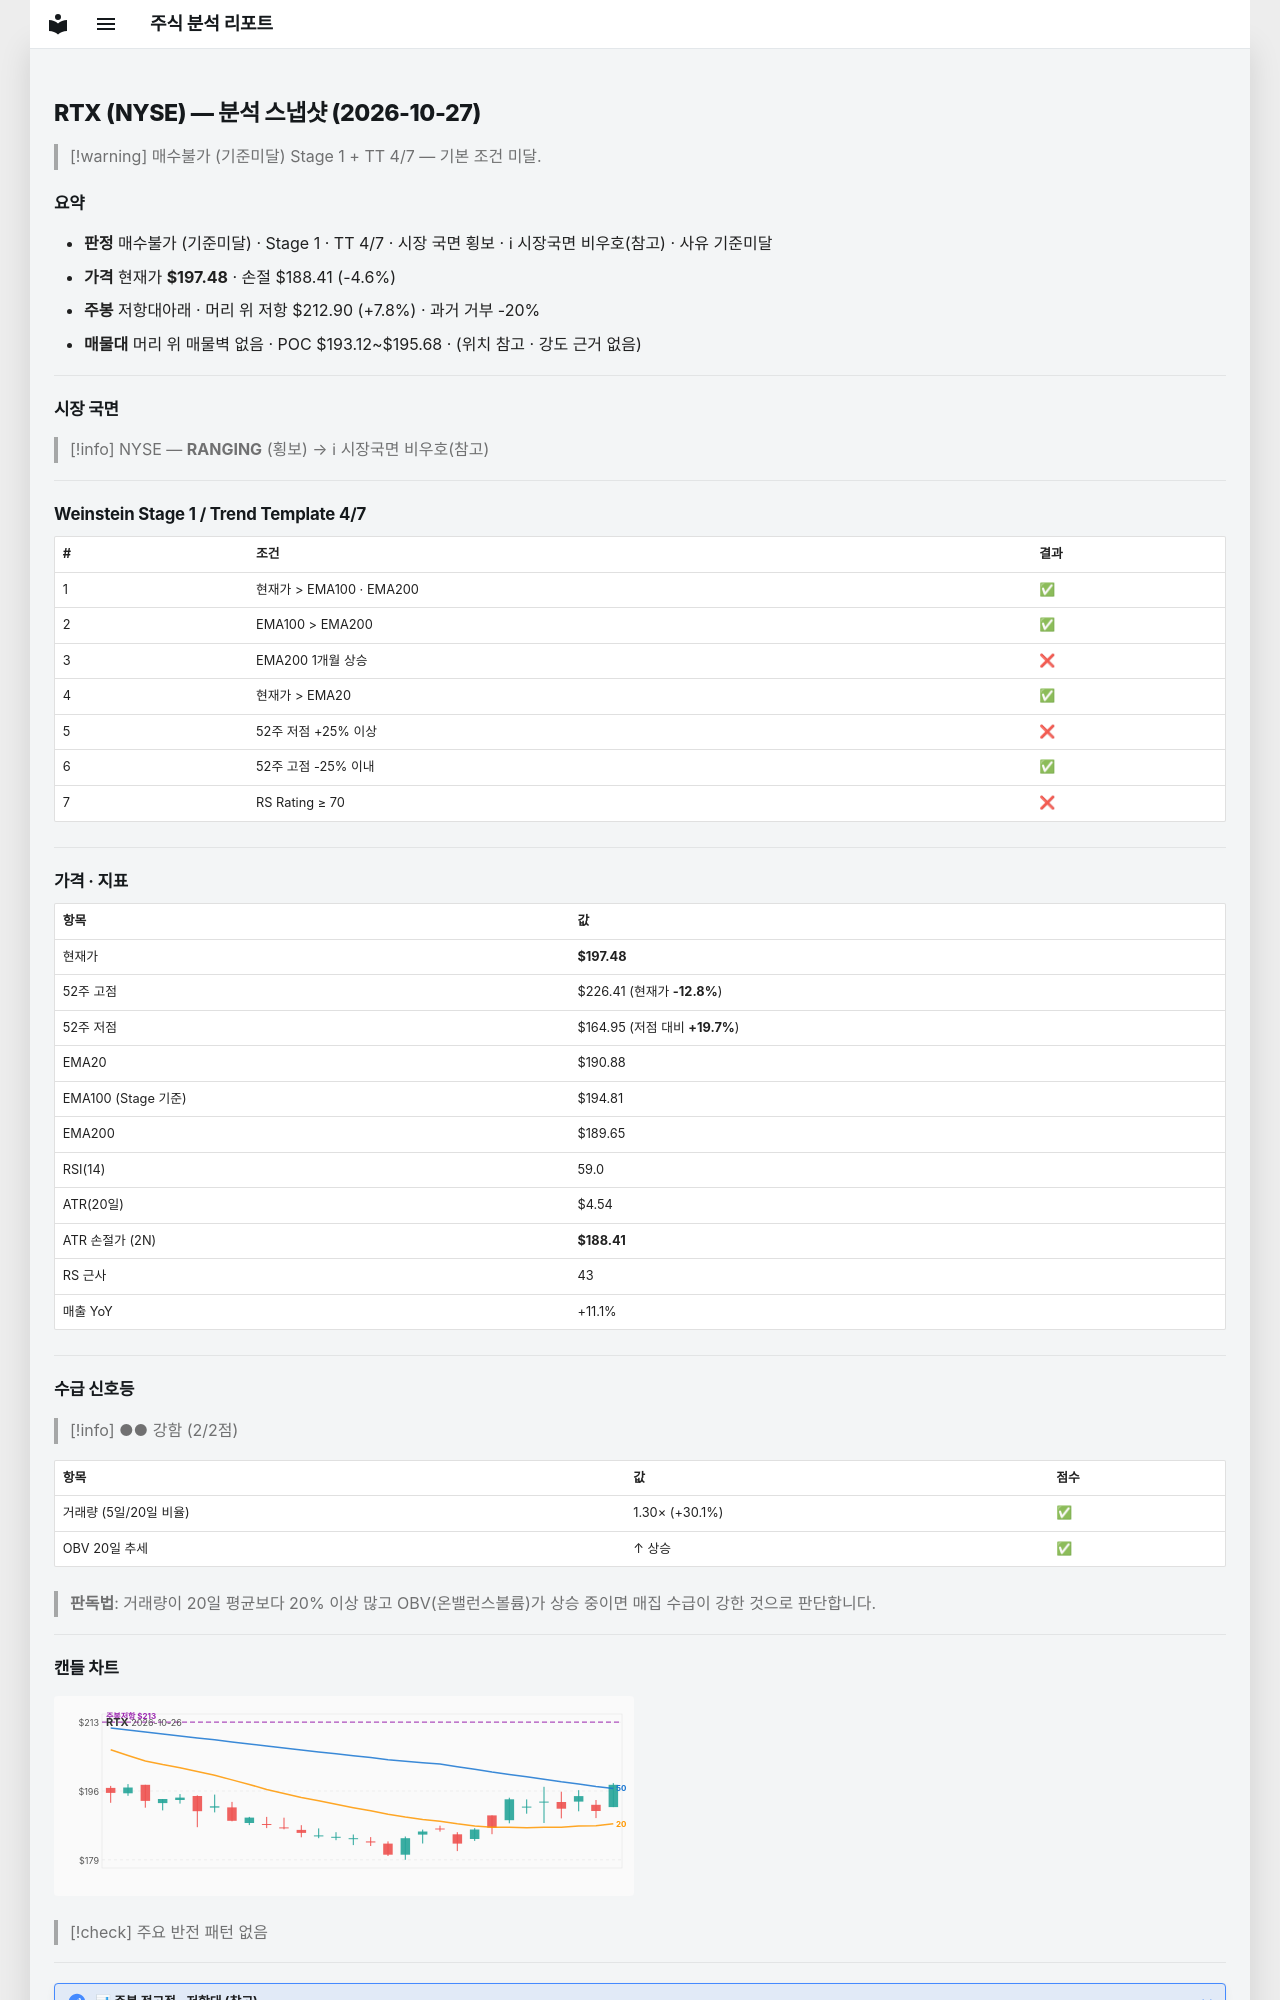

repository: soloandco/stock-reports · page: snapshots/RTX-2026-10-27/index.html · generator: mkdocs

---
type: analysis-snapshot
title: RTX 분석 스냅샷
ticker: RTX
market: NYSE
created: 2026-10-27
updated: 2026-10-27
bar-date: 2026-10-26
verdict: 매수불가
verdict-reason: 기준미달
real-rr: 1.70
sma50-gap-pct: 3.5
weekly-position: 저항대아래
weekly-overhead-price: 212.90
weekly-overhead-pct: 7.8
stage: 1
trend-template-score: 4
tt-max: 7
ma-set: ema-20-100-200
price: 197.47999572753906
stop-price: 188.4081401752445
market-regime: RANGING
supply-demand-score: 2/2
supply-demand-label: 강함
status: tracking
tags:
  - stock-agent
  - watchlist
  - RTX
  - analysis
related:
  - "[[analysis-template]]"
---

# RTX (NYSE) — 분석 스냅샷 (2026-10-27)

> [!warning] 매수불가 (기준미달)
> Stage 1 + TT 4/7 — 기본 조건 미달.

## 요약

- **판정** 매수불가 (기준미달) · Stage 1 · TT 4/7 · 시장 국면 횡보 · ℹ 시장국면 비우호(참고) · 사유 기준미달
- **가격** 현재가 **$197.48** · 손절 $188.41 (-4.6%)
- **주봉** 저항대아래 · 머리 위 저항 $212.90 (+7.8%) · 과거 거부 -20%
- **매물대** 머리 위 매물벽 없음 · POC $193.12~$195.68 · (위치 참고 · 강도 근거 없음)

---

## 시장 국면

> [!info] NYSE — **RANGING** (횡보) → ℹ 시장국면 비우호(참고)

---

## Weinstein Stage 1 / Trend Template 4/7

| # | 조건 | 결과 |
|---|------|------|
| 1 | 현재가 > EMA100 · EMA200 | ✅ |
| 2 | EMA100 > EMA200 | ✅ |
| 3 | EMA200 1개월 상승 | ❌ |
| 4 | 현재가 > EMA20 | ✅ |
| 5 | 52주 저점 +25% 이상 | ❌ |
| 6 | 52주 고점 -25% 이내 | ✅ |
| 7 | RS Rating ≥ 70 | ❌ |

---

## 가격 · 지표

| 항목 | 값 |
|------|---|
| 현재가 | **$197.48** |
| 52주 고점 | $226.41 (현재가 **-12.8%**) |
| 52주 저점 | $164.95 (저점 대비 **+19.7%**) |
| EMA20 | $190.88 |
| EMA100 (Stage 기준) | $194.81 |
| EMA200 | $189.65 |
| RSI(14) | 59.0 |
| ATR(20일) | $4.54 |
| ATR 손절가 (2N) | **$188.41** |
| RS 근사 | 43 |
| 매출 YoY | +11.1% |

---
## 수급 신호등

> [!info] ●● 강함 (2/2점)

| 항목 | 값 | 점수 |
|------|------|------|
| 거래량 (5일/20일 비율) | 1.30× (+30.1%) | ✅ |
| OBV 20일 추세 | ↑ 상승 | ✅ |

> **판독법**: 거래량이 20일 평균보다 20% 이상 많고 OBV(온밸런스볼륨)가 상승 중이면 매집 수급이 강한 것으로 판단합니다.

---
